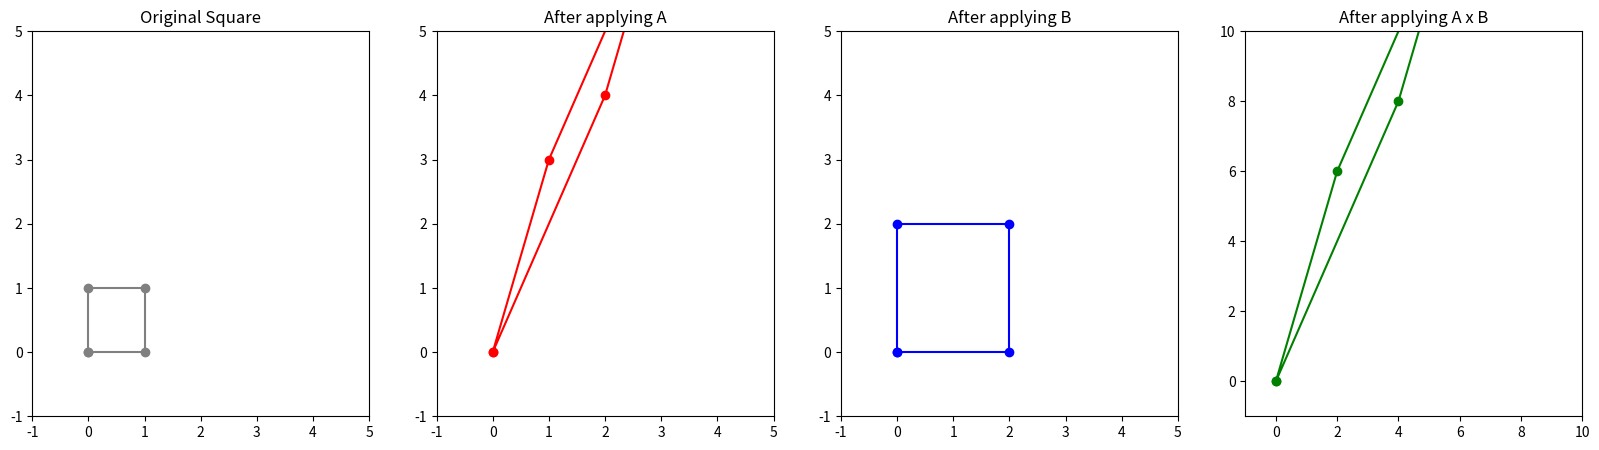

Source code (Python):
import matplotlib.pyplot as plt
import numpy as np

# Vector
v = np.array([2, 3])

# Original square defined by its corners
square = np.array([[0, 1, 1, 0, 0], [0, 0, 1, 1, 0]])

# Matrices A and B
A = np.array([[1, 2], [3, 4]])
B = np.array([[2, 0], [0, 2]])

# Apply matrix A and B transformations
transformed_square_A = np.dot(A, square)
transformed_square_B = np.dot(B, square)

# Apply matrix A then B transformation (A x B)
transformed_square_AB = np.dot(A, transformed_square_B)

# Plotting
fig, ax = plt.subplots(1, 4, figsize=(20, 5))

# Original Square
ax[0].plot(square[0], square[1], 'o-', color='grey')
ax[0].set_title('Original Square')
ax[0].set_xlim(-1, 5)
ax[0].set_ylim(-1, 5)

# Square after applying matrix A
ax[1].plot(transformed_square_A[0], transformed_square_A[1], 'o-', color='red')
ax[1].set_title('After applying A')
ax[1].set_xlim(-1, 5)
ax[1].set_ylim(-1, 5)

# Square after applying matrix B
ax[2].plot(transformed_square_B[0], transformed_square_B[1], 'o-', color='blue')
ax[2].set_title('After applying B')
ax[2].set_xlim(-1, 5)
ax[2].set_ylim(-1, 5)

# Square after applying matrix A then B
ax[3].plot(transformed_square_AB[0], transformed_square_AB[1], 'o-', color='green')
ax[3].set_title('After applying A x B')
ax[3].set_xlim(-1, 10)
ax[3].set_ylim(-1, 10)

plt.show()
